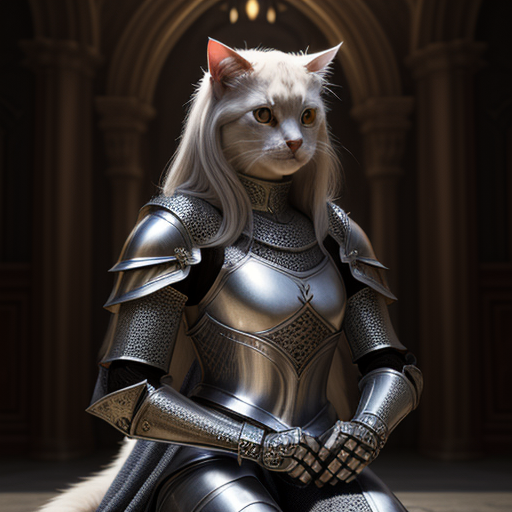
Generation parameters embedded in this image by ComfyUI (PNG 'prompt' text chunk: the API-format workflow graph, JSON):
{"3":{"inputs":{"seed":908456673097481,"steps":20,"cfg":8.0,"sampler_name":"euler","scheduler":"normal","denoise":1.0,"model":["4",0],"positive":["6",0],"negative":["7",0],"latent_image":["5",0]},"class_type":"KSampler"},"4":{"inputs":{"ckpt_name":"dreamshaper_8.safetensors"},"class_type":"CheckpointLoaderSimple"},"5":{"inputs":{"width":512,"height":512,"batch_size":1},"class_type":"EmptyLatentImage"},"6":{"inputs":{"text":"kneeling cat knight, portrait, finely detailed armor, intricate design, silver, silk, cinematic lighting,4k","clip":["4",1]},"class_type":"CLIPTextEncode"},"7":{"inputs":{"text":"text, watermark","clip":["4",1]},"class_type":"CLIPTextEncode"},"8":{"inputs":{"samples":["3",0],"vae":["4",2]},"class_type":"VAEDecode"},"9":{"inputs":{"filename_prefix":"ComfyUI","images":["8",0]},"class_type":"SaveImage"}}